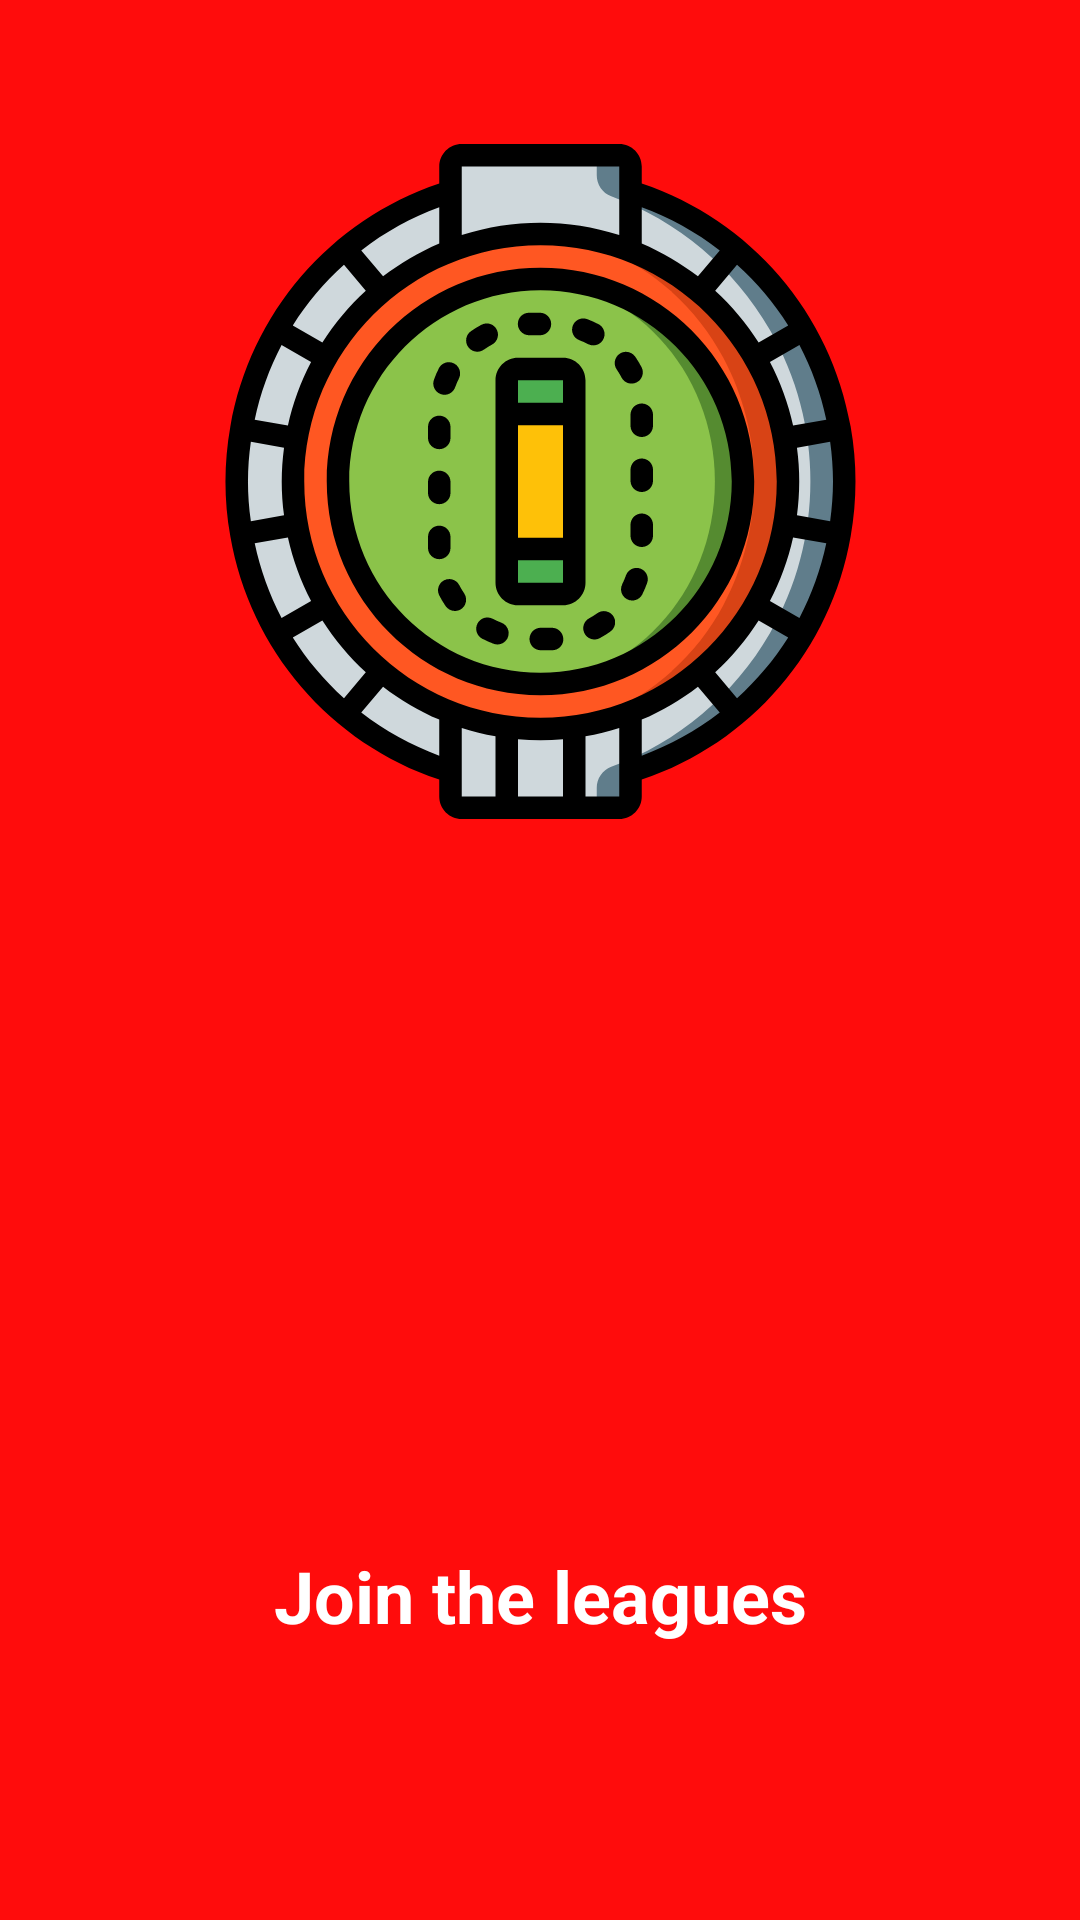

This screen was rendered from an Android layout file. Write that file and the resources it references.
<!-- AndroidManifest.xml: application theme Theme.Draftt -->
<!-- res/layout/onboarding_slide_1.xml -->
<?xml version="1.0" encoding="utf-8"?>
<layout xmlns:android="http://schemas.android.com/apk/res/android"
    xmlns:app="http://schemas.android.com/apk/res-auto"
    xmlns:tools="http://schemas.android.com/tools">

    <androidx.constraintlayout.widget.ConstraintLayout
        android:layout_width="match_parent"
        android:layout_height="match_parent"
        android:background="#FF0C0C">

        <ImageView
            android:id="@+id/imageView"
            android:layout_width="match_parent"
            android:layout_height="0dp"
            android:layout_marginTop="@dimen/onboarding_slide_image_top_margin"
            android:contentDescription="@string/onboarding_slide1_graphic_description"
            app:layout_constraintTop_toTopOf="parent"
            app:srcCompat="@drawable/cricket_ground" />

        <TextView
            style="@style/onboarding_slide1_text_style"
            android:layout_width="match_parent"
            android:layout_height="wrap_content"
            android:text="@string/onboarding_slide1_text"
            app:layout_constraintBottom_toBottomOf="parent" />

    </androidx.constraintlayout.widget.ConstraintLayout>
</layout>
<!-- resources referenced by this layout -->
<resources>
  <dimen name="onboarding_slide_image_top_margin">48dp</dimen>
  <!-- drawable cricket_ground: vector/xml drawable (drawable, 13493 chars, omitted) -->
  <string name="onboarding_slide1_graphic_description">Cricket Stadium Graphic</string>
  <string name="onboarding_slide1_text">Join the leagues</string>
  <style name="onboarding_slide1_text_style" parent="onboarding_slide_base_style">
          <item name="android:textColor">@color/white</item>
      </style>
  <style name="Theme.Draftt" parent="Theme.AppCompat.DayNight.NoActionBar">
          
          <item name="colorPrimary">#FB9C4C</item>
          <item name="colorPrimaryVariant">@color/orange</item>
          <item name="colorOnPrimary">@color/white</item>
          
          <item name="colorSecondary">@color/teal_200</item>
          <item name="colorSecondaryVariant">@color/teal_700</item>
          <item name="colorOnSecondary">@color/black</item>
          
          <item name="android:statusBarColor">@android:color/transparent</item>
          
          <item name="android:windowTranslucentStatus">true</item>
          
          <item name="fontFamily">@font/open_sans</item>
      </style>
  <style name="onboarding_slide_base_style">
          <item name="android:layout_marginBottom">@dimen/onboarding_slide_text_bottom_margin</item>
          <item name="android:gravity">center</item>
          <item name="android:textSize">@dimen/onboarding_slide_text_size</item>
          <item name="android:textStyle">bold</item>
      </style>
  <color name="white">#FFFFFFFF</color>
  <color name="orange">#F28933</color>
  <color name="teal_200">#FF03DAC5</color>
  <color name="teal_700">#FF018786</color>
  <color name="black">#FF000000</color>
  <dimen name="onboarding_slide_text_bottom_margin">92dp</dimen>
  <dimen name="onboarding_slide_text_size">24sp</dimen>
</resources>
